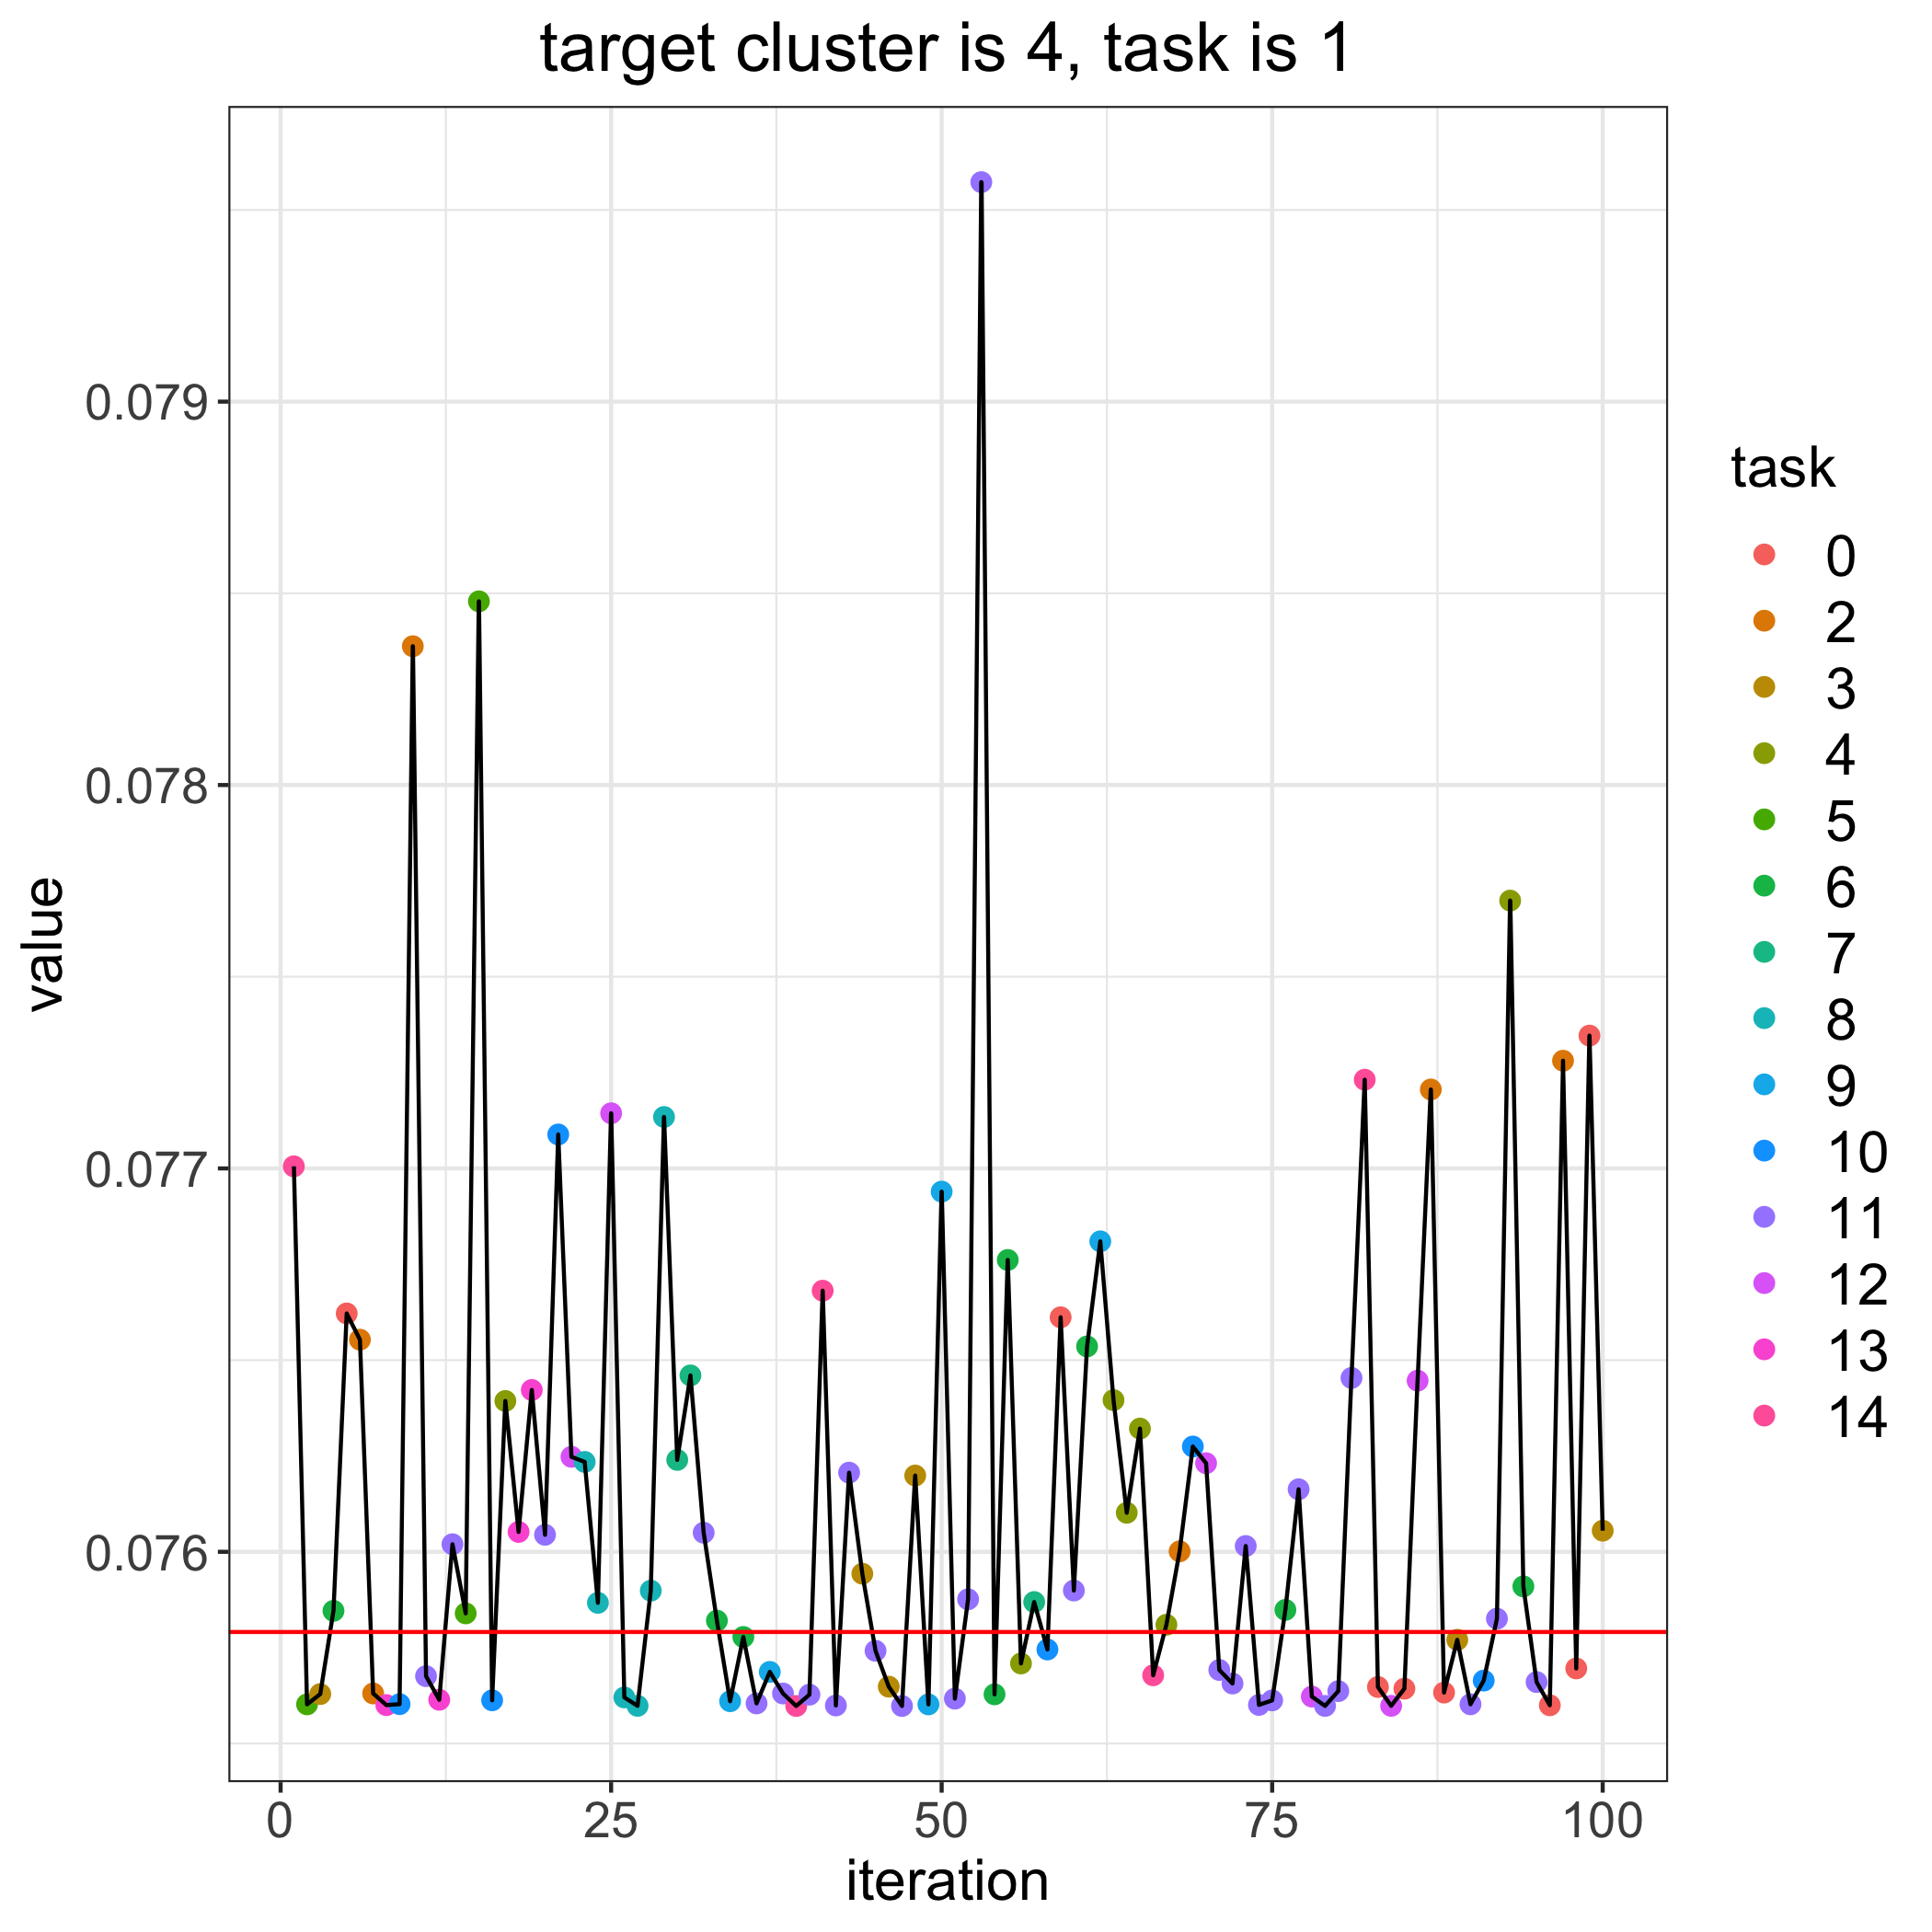

Source data for this figure (header and first rows):
, losses, bandit_selects
0, 0.07579, 
1, 0.07701, 14.0
2, 0.0756, 5.0
3, 0.07563, 3.0
4, 0.07585, 6.0
5, 0.07662, 0.0
6, 0.07655, 2.0
7, 0.07563, 2.0
8, 0.0756, 13.0
9, 0.0756, 10.0
10, 0.07836, 2.0
11, 0.07568, 11.0
12, 0.07561, 13.0
13, 0.07602, 11.0
14, 0.07584, 5.0
15, 0.07848, 5.0
16, 0.07561, 10.0
17, 0.07639, 4.0
18, 0.07605, 13.0
19, 0.07642, 13.0
20, 0.07604, 11.0
21, 0.07709, 10.0
22, 0.07625, 12.0
23, 0.07623, 8.0
24, 0.07587, 8.0
25, 0.07714, 12.0
26, 0.07562, 8.0
27, 0.0756, 8.0
28, 0.0759, 8.0
29, 0.07713, 8.0
30, 0.07624, 7.0
31, 0.07646, 7.0
32, 0.07605, 11.0
33, 0.07582, 6.0
34, 0.07561, 9.0
35, 0.07578, 6.0
36, 0.0756, 11.0
37, 0.07569, 9.0
38, 0.07563, 11.0
39, 0.0756, 14.0
40, 0.07563, 11.0
41, 0.07668, 14.0
42, 0.0756, 11.0
43, 0.07621, 11.0
44, 0.07594, 3.0
45, 0.07574, 11.0
46, 0.07565, 3.0
47, 0.0756, 11.0
48, 0.0762, 3.0
49, 0.0756, 9.0
50, 0.07694, 9.0
51, 0.07562, 11.0
52, 0.07588, 11.0
53, 0.07957, 11.0
54, 0.07563, 6.0
55, 0.07676, 6.0
56, 0.07571, 4.0
57, 0.07587, 7.0
58, 0.07575, 10.0
59, 0.07661, 0.0
... 41 more rows
